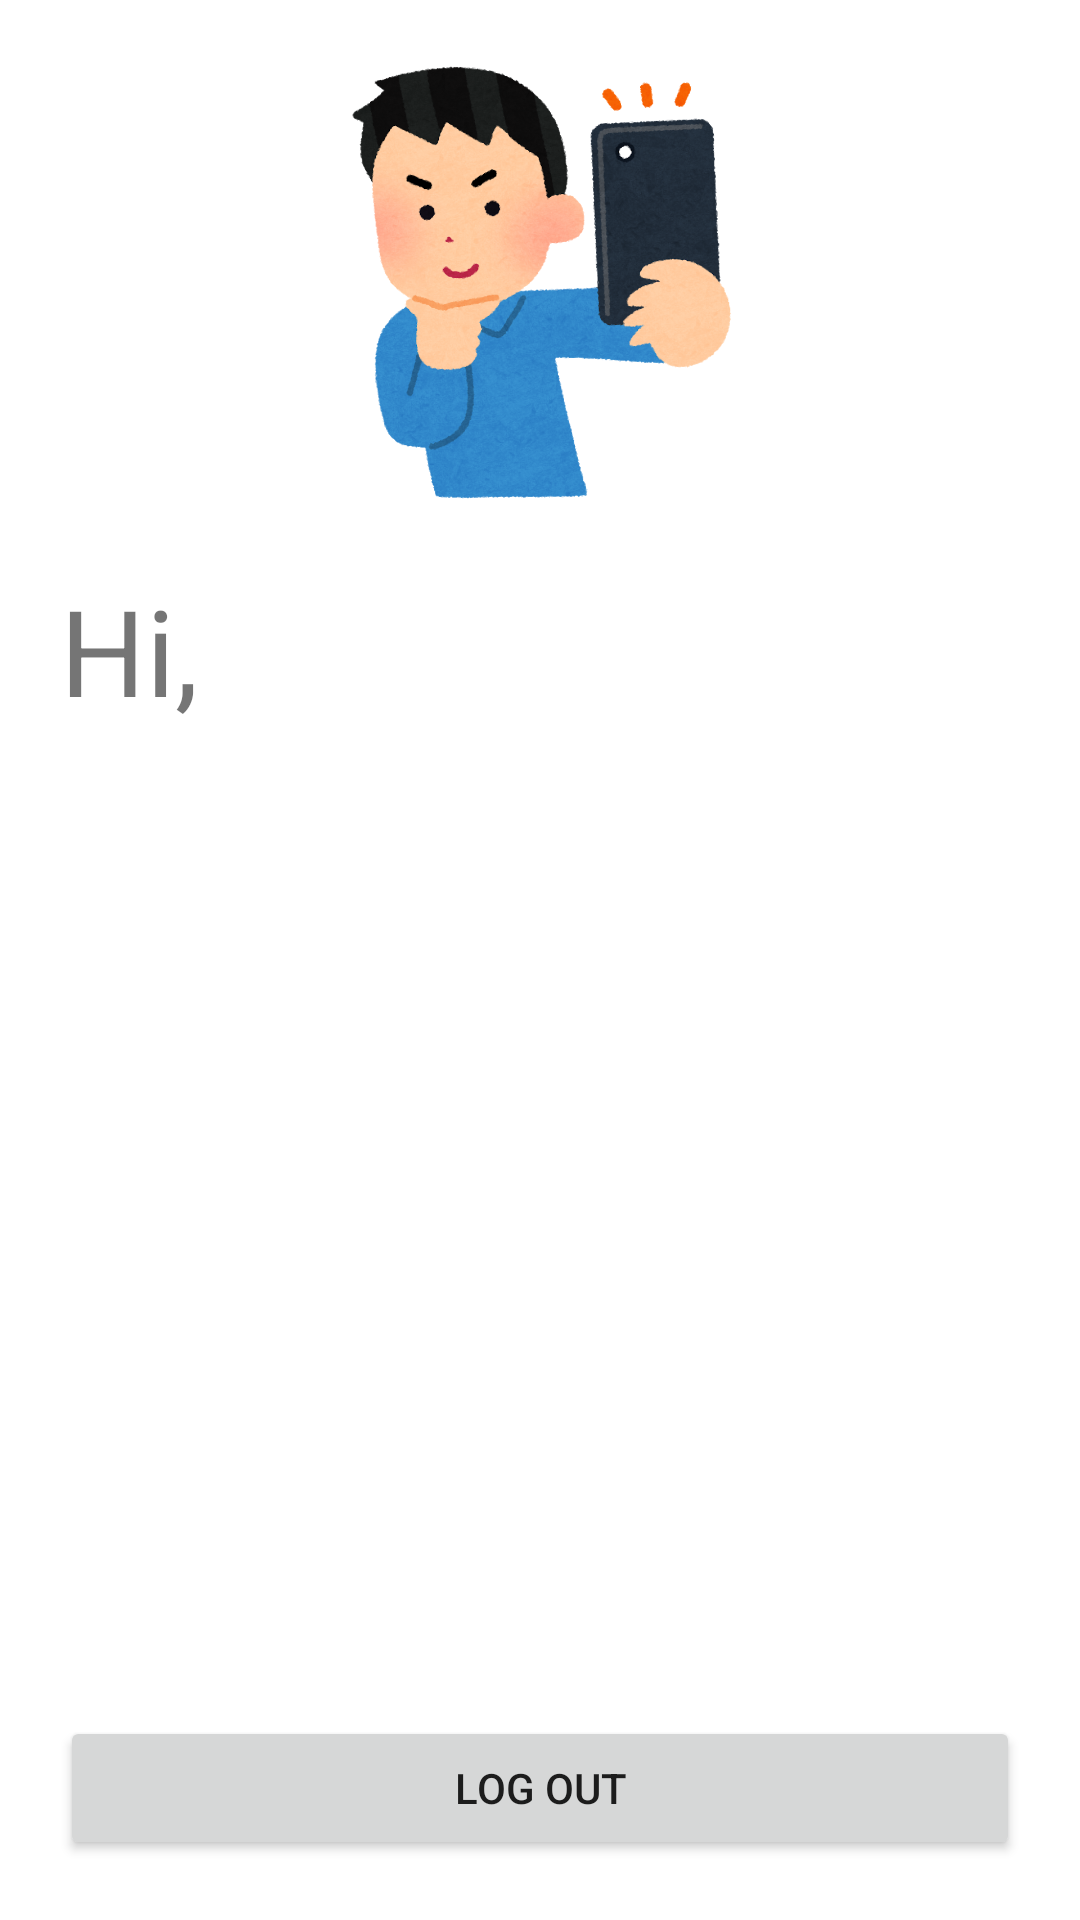

Reconstruct the res/layout file that produces this screen, plus the resources it refers to.
<!-- AndroidManifest.xml: application theme Theme.ExpressoTestProject -->
<!-- res/layout/fragment_profile.xml -->
<?xml version="1.0" encoding="utf-8"?>
<androidx.constraintlayout.widget.ConstraintLayout xmlns:android="http://schemas.android.com/apk/res/android"
    xmlns:app="http://schemas.android.com/apk/res-auto"
    xmlns:tools="http://schemas.android.com/tools"
    android:id="@+id/cl_fragment_profile"
    android:layout_width="match_parent"
    android:layout_height="match_parent"
    tools:context=".ProfileFragment">

    <androidx.appcompat.widget.AppCompatImageView
        android:id="@+id/iv_profile_img"
        android:layout_width="150dp"
        android:layout_height="150dp"
        android:layout_margin="20dp"
        android:src="@drawable/ic_profile_1"
        app:layout_constraintEnd_toEndOf="parent"
        app:layout_constraintHorizontal_bias="0.5"
        app:layout_constraintStart_toStartOf="parent"
        app:layout_constraintTop_toTopOf="parent" />

    <androidx.appcompat.widget.AppCompatTextView
        android:id="@+id/tv_user"
        android:layout_width="match_parent"
        android:layout_height="wrap_content"
        android:layout_marginHorizontal="20dp"
        android:text="Hi,"
        android:textSize="40sp"
        android:layout_marginVertical="20dp"
        app:layout_constraintEnd_toEndOf="parent"
        app:layout_constraintHorizontal_bias="0.5"
        app:layout_constraintStart_toStartOf="parent"
        app:layout_constraintTop_toBottomOf="@+id/iv_profile_img" />

    <androidx.appcompat.widget.AppCompatButton
        android:id="@+id/btn_log_out"
        android:layout_width="match_parent"
        android:layout_height="wrap_content"
        android:layout_margin="20dp"
        android:text="Log out"
        app:layout_constraintBottom_toBottomOf="parent"
        app:layout_constraintEnd_toEndOf="parent"
        app:layout_constraintHorizontal_bias="0.5"
        app:layout_constraintStart_toStartOf="parent" />


</androidx.constraintlayout.widget.ConstraintLayout>
<!-- resources referenced by this layout -->
<resources>
  <!-- drawable ic_profile_1: png bitmap (drawable, 445602 bytes) -->
  <style name="Theme.ExpressoTestProject" parent="Theme.MaterialComponents.DayNight.DarkActionBar">
          
          <item name="colorPrimary">@color/purple_500</item>
          <item name="colorPrimaryVariant">@color/purple_700</item>
          <item name="colorOnPrimary">@color/white</item>
          
          <item name="colorSecondary">@color/teal_200</item>
          <item name="colorSecondaryVariant">@color/teal_700</item>
          <item name="colorOnSecondary">@color/black</item>
          
          <item name="android:statusBarColor" tools:targetApi="l">?attr/colorPrimaryVariant</item>
          
      </style>
  <!-- not gathered from this repository: default colours our renderer supplied (Android Studio template values) -->
  <color name="purple_500">#FF6200EE</color>
  <color name="purple_700">#FF3700B3</color>
  <color name="teal_200">#FF03DAC5</color>
  <color name="teal_700">#FF018786</color>
  <color name="black">#FF000000</color>
  <color name="white">#FFFFFFFF</color>
</resources>
